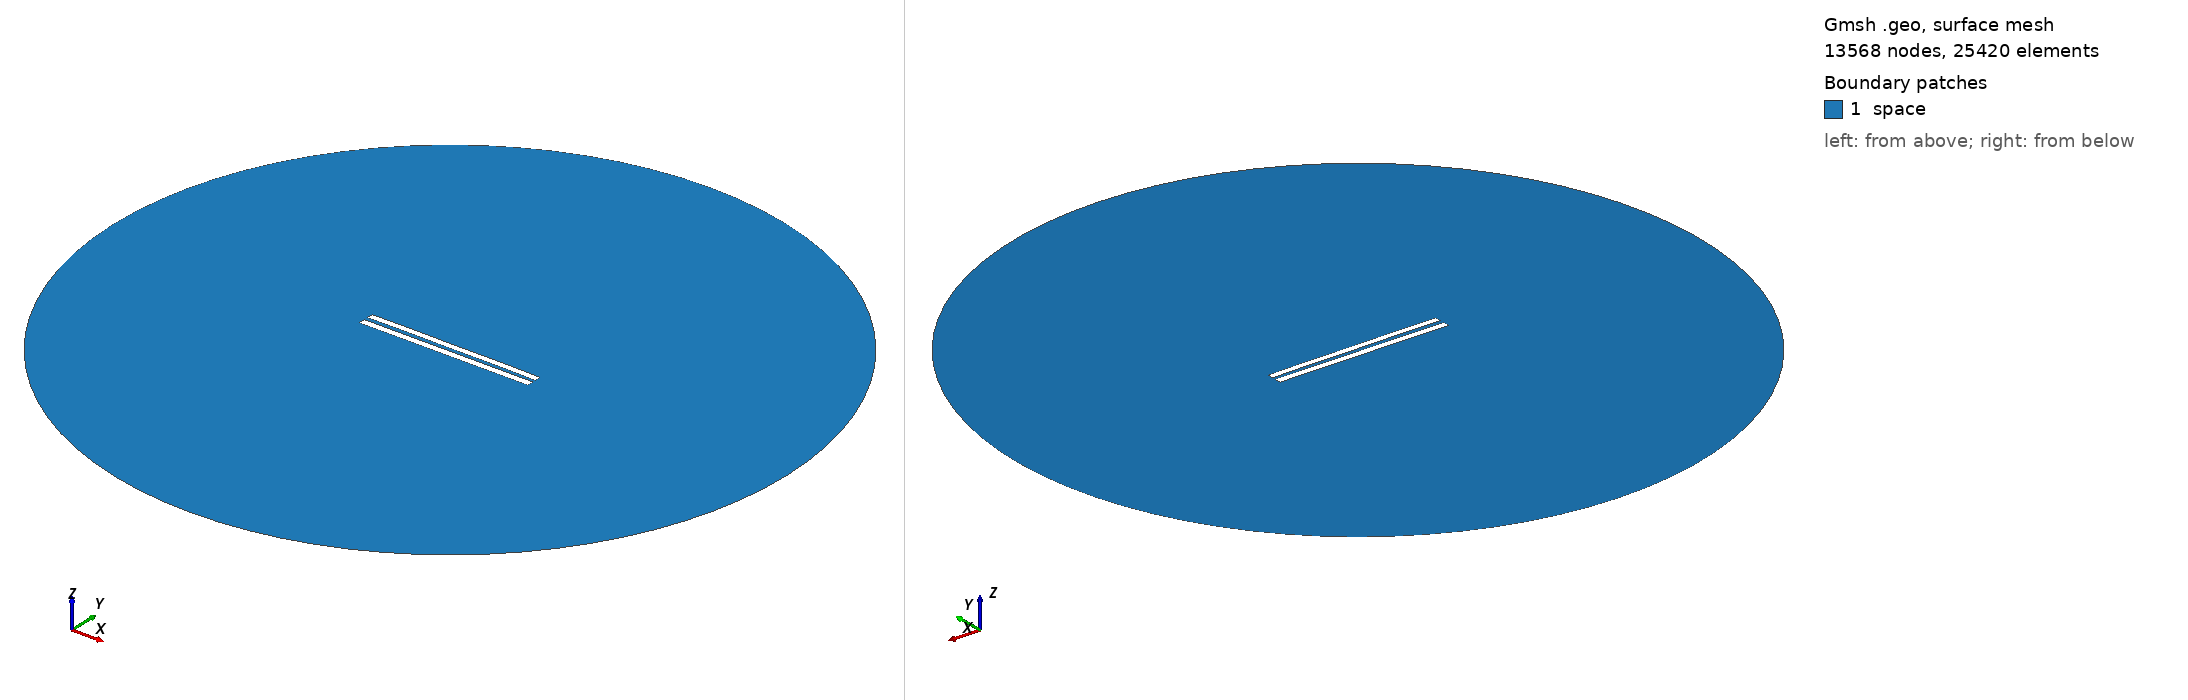

Gmsh geometry script, surface-meshed: 13568 nodes, 25420 surface elements. Boundary patches (legend numbers): 1 space. Left view from above one corner, right view from below the opposite corner. Legend entries are the model's physical surfaces. The drawing asked Gmsh for element sizes between 1% and 20% of the model's largest extent; the script's own settings can give other sizes.

=== 5714.geo (drawn) ===
//---------------------------------------
// Geometry kernel
//---------------------------------------

SetFactory("OpenCASCADE");



//---------------------------------------
// Parameters of the geometry
//---------------------------------------

// Overetch of the upper plate
overetch = 0.125;

// Distance between the plates
distance = 2.5;

// Discretization over the x axis (for the deformation)
nx = 50; 

// Length of the plate
L = 100 - overetch; 

// Number of modes
n = 4; 

// 1st mode coefficient
coeff(1) = -0.15;
beta(1) = 0.596864 * 3.1415926535 / L;

// 2nd mode coefficient
coeff(2) = 0.07499999999999998;
beta(2) = 1.49418 * 3.1415926535 / L;

// 3rd mode coefficient
coeff(3) = 0.0;
beta(3) = 2.50025 * 3.1415926535 / L;

// 4th mode coefficient
coeff(4) = 0.07499999999999998;
beta(4) = 3.49999 * 3.1415926535 / L;



//---------------------------------------
// Upper plate (deformed rectangle)
//---------------------------------------

// Coordiantes of the upper plate
xmin = -50;
xmax = 50 - overetch;

// Height of the upper plate
yheight = 4 - 2 * overetch;

// Indexes of the points
UpperID[] = {};
LowerID[] = {};
LeftID[] = {};
RightID[] = {};

// Point index
p = 1;

// Horizontal edges
For i In {1:nx}
    x = xmin + (i-1)*(xmax - xmin)/(nx-1);

    y_bottom = distance / 2 + overetch;
    For j In {1:n}
        C = (Cosh(beta(j)*L) + Cos(beta(j)*L)) / (Sinh(beta(j)*L) + Sin(beta(j)*L));
        y_bottom  = y_bottom + coeff(j) * (Cosh(beta(j)*(x+50)) - Cos(beta(j)*(x+50)) - C * (Sinh(beta(j)*(x+50)) - Sin(beta(j)*(x+50))));
    EndFor

    y_top = y_bottom + yheight;

    Point(p) = {x, y_top, 0, 1.0};
    UpperID[i] = p;
    p = p + 1;

    Point(p) = {x, y_bottom, 0, 1.0};
    LowerID[i] = p;
    p = p + 1;
EndFor

// Create point lists
UpperPts[] = {}; LowerPts[] = {};
For i In {1:nx}
  UpperPts[] += {UpperID[i]};
  LowerPts[] += {LowerID[i]};
EndFor

// Build splines
Spline(1) = {UpperPts[]};
Spline(2) = {LowerPts[]};
Line(3) = {LowerPts[nx-1], UpperPts[nx-1]};
Line(4) = {LowerPts[0], UpperPts[0]};

// Build the plane surface
Curve Loop(1) = {2, 3, -1, -4};
Plane Surface(1) = {1};



//---------------------------------------
// Lower plate (rectangle)
//---------------------------------------

// Vertices
Point(1001) = {-50, -1, 0, 1.0};
Point(1002) = { 50, -1, 0, 1.0};
Point(1003) = { 50,  -5, 0, 1.0};
Point(1004) = {-50,  -5, 0, 1.0};

// Edges
Line(5) = {1001, 1002};
Line(6) = {1002, 1003};
Line(7) = {1003, 1004};
Line(8) = {1004, 1001};

// Plane surface
Line Loop(2) = {5, 6, 7, 8};
Plane Surface(2) = {2}; 



//---------------------------------------
// Outer (fictious) boundary
//---------------------------------------

// Points
Point(1005) = {0, 0, 0};       // Center
Point(1006) = {200, 0, 0};     // Start point
Point(1007) = {0, 200, 0};     // 90 degrees
Point(1008) = {-200, 0, 0};    // 180 degrees
Point(1009) = {0, -200, 0};    // 270 degrees

// Circle arcs (each needs start, center, end)
Circle(9) = {1006, 1005, 1007};
Circle(10) = {1007, 1005, 1008};
Circle(11) = {1008, 1005, 1009};
Circle(12) = {1009, 1005, 1006};

// Plane surface for the entire domain
Curve Loop(3) = {9, 10, 11, 12};
Surface(3) = {3};

// Subtract the plates from the whole domain to obtain the actual domain where we want to solve the equations
BooleanDifference{ Surface{3}; Delete; }{ Surface{1}; Surface{2}; Delete; }




//---------------------------------------
// Transfinite Lines/Curves
//---------------------------------------

// Set the number of points on the boundaries
r = 7;

// Plates
Transfinite Curve {1, 2} = 50*r Using Progression 1;
Transfinite Curve {3, 4} = 2*r Using Progression 1;
Transfinite Line {5, 7} = 50*r Using Progression 1;
Transfinite Line {6, 8} = 2*r Using Progression 1;

// Outer boundary
Transfinite Line {9, 10, 11, 12} = 20 Using Progression 1;



//---------------------------------------
// Physical groups
//---------------------------------------                

// Physical curves (boundaries)
Physical Line("force_segment", 10) = {2};
Physical Line("upper_plate", 11) = {1, 3, 4};
Physical Line("lower_plate", 12) = {5, 6, 7, 8};
Physical Line("boundary", 20) = {9, 10, 11, 12};

// Physical Surfaces
Physical Surface("space", 30) = {3};



//---------------------------------------
// 6. Generate the Mesh
//---------------------------------------

// 2D mesh generation
Mesh 2;
